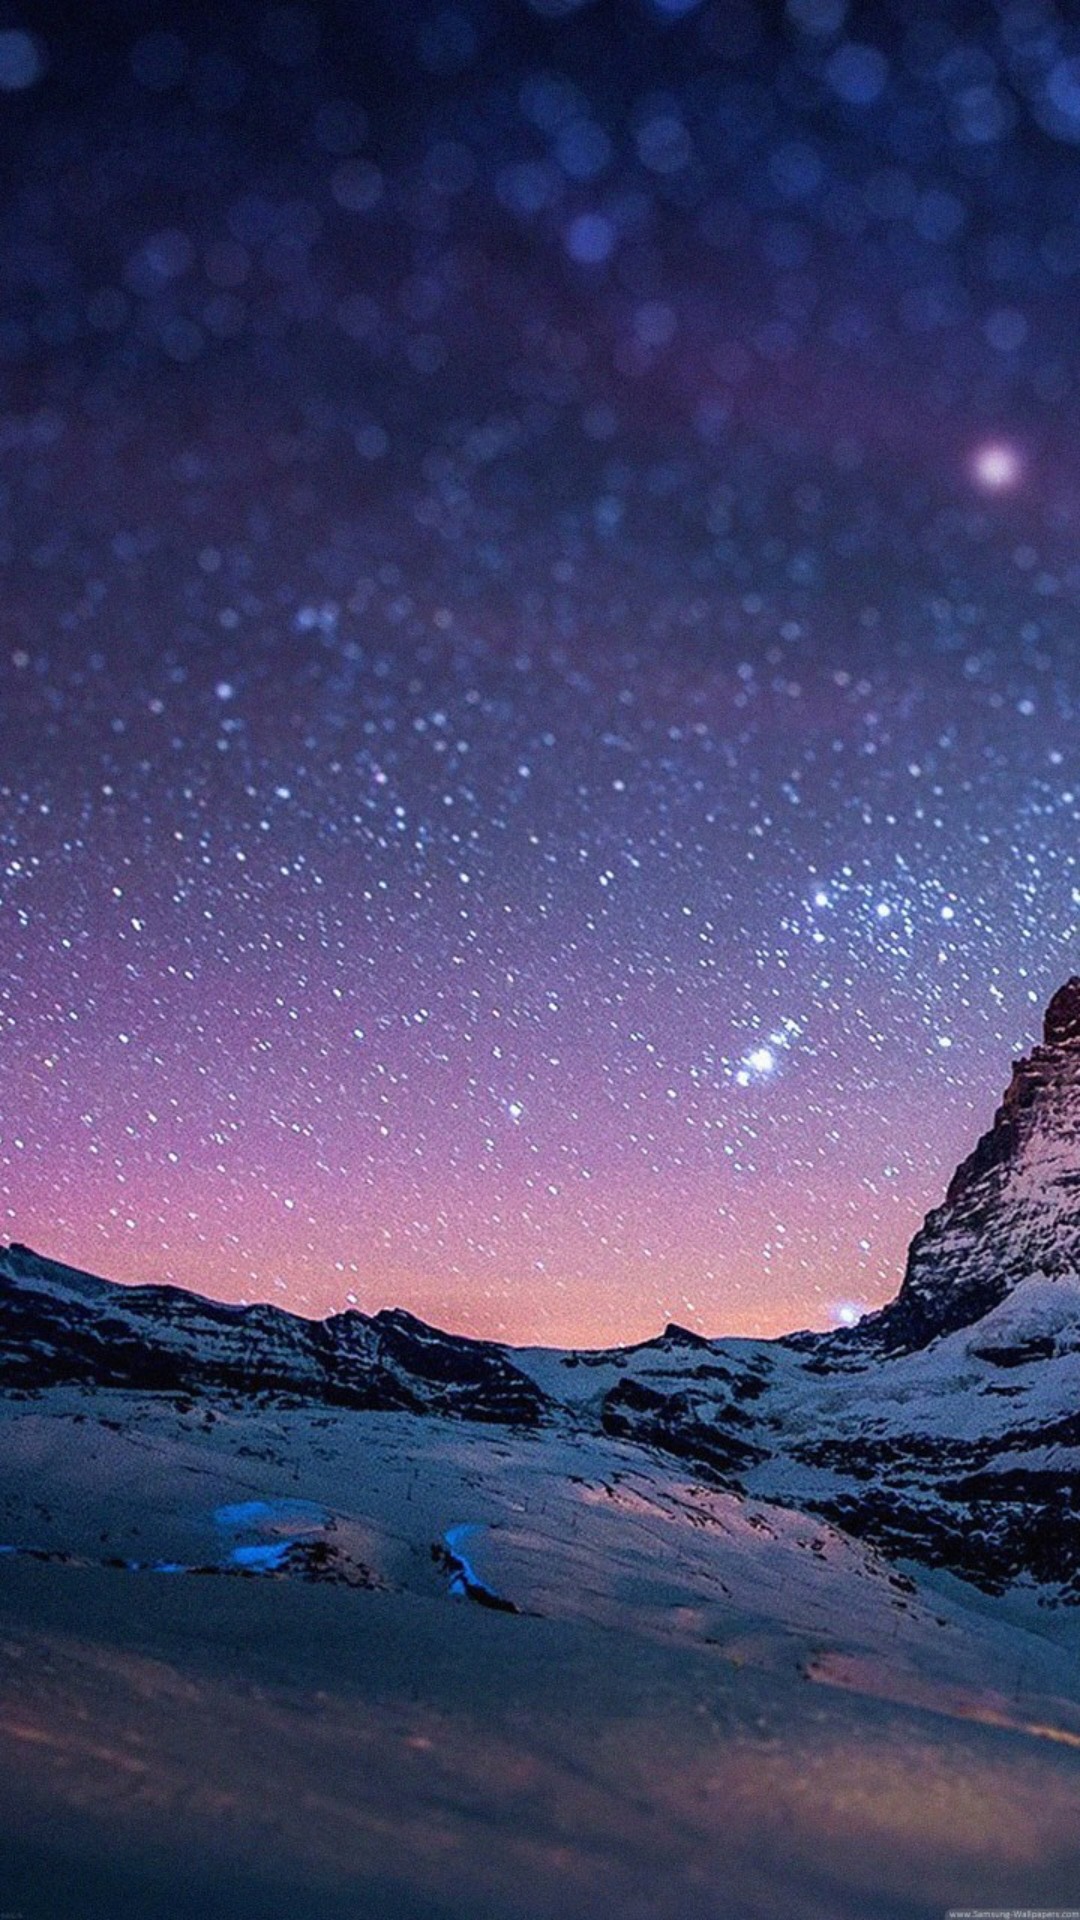

Reconstruct the res/layout file that produces this screen, plus the resources it refers to.
<!-- AndroidManifest.xml: application theme AppTheme -->
<!-- res/layout/app_bar_weather2.xml -->
<?xml version="1.0" encoding="utf-8"?>
<LinearLayout
    android:orientation="vertical" xmlns:android="http://schemas.android.com/apk/res/android"
    xmlns:app="http://schemas.android.com/apk/res-auto"
    xmlns:tools="http://schemas.android.com/tools"
    android:layout_width="match_parent"
    android:layout_height="match_parent"
    tools:context="com.web114.weatherapp.WeatherActivity">






    <include layout="@layout/content_weather2" />



</LinearLayout>
<!-- res/layout/content_weather2.xml (included above) -->
<?xml version="1.0" encoding="utf-8"?>
<ScrollView

    android:orientation="vertical"
    xmlns:android="http://schemas.android.com/apk/res/android"
    xmlns:app="http://schemas.android.com/apk/res-auto"
    xmlns:tools="http://schemas.android.com/tools"
    android:layout_width="match_parent"
    android:layout_height="wrap_content"
    android:background="@drawable/wal"
    app:layout_behavior="@string/appbar_scrolling_view_behavior"

    tools:context="com.web114.weatherapp.WeatherActivity"
    tools:showIn="@layout/app_bar_weather2">





    </ScrollView>
<!-- resources referenced by this layout -->
<resources>
  <!-- drawable wal: jpg bitmap (drawable, 302444 bytes) -->
  <style name="AppTheme" parent="Theme.AppCompat.Light.DarkActionBar">
          
          <item name="colorPrimary">@color/colorPrimary</item>
          <item name="colorPrimaryDark">@color/colorPrimaryDark</item>
          <item name="colorAccent">@color/colorAccent</item>
  
          <item name="android:textColor">#fff</item>
  
          
          <item name="android:itemBackground">@color/skyBlue</item>
      </style>
  <color name="colorPrimary">#051770</color>
  <color name="colorPrimaryDark">#061976</color>
  <color name="colorAccent">#FF4081</color>
  <color name="skyBlue">#87CEEB</color>
</resources>
